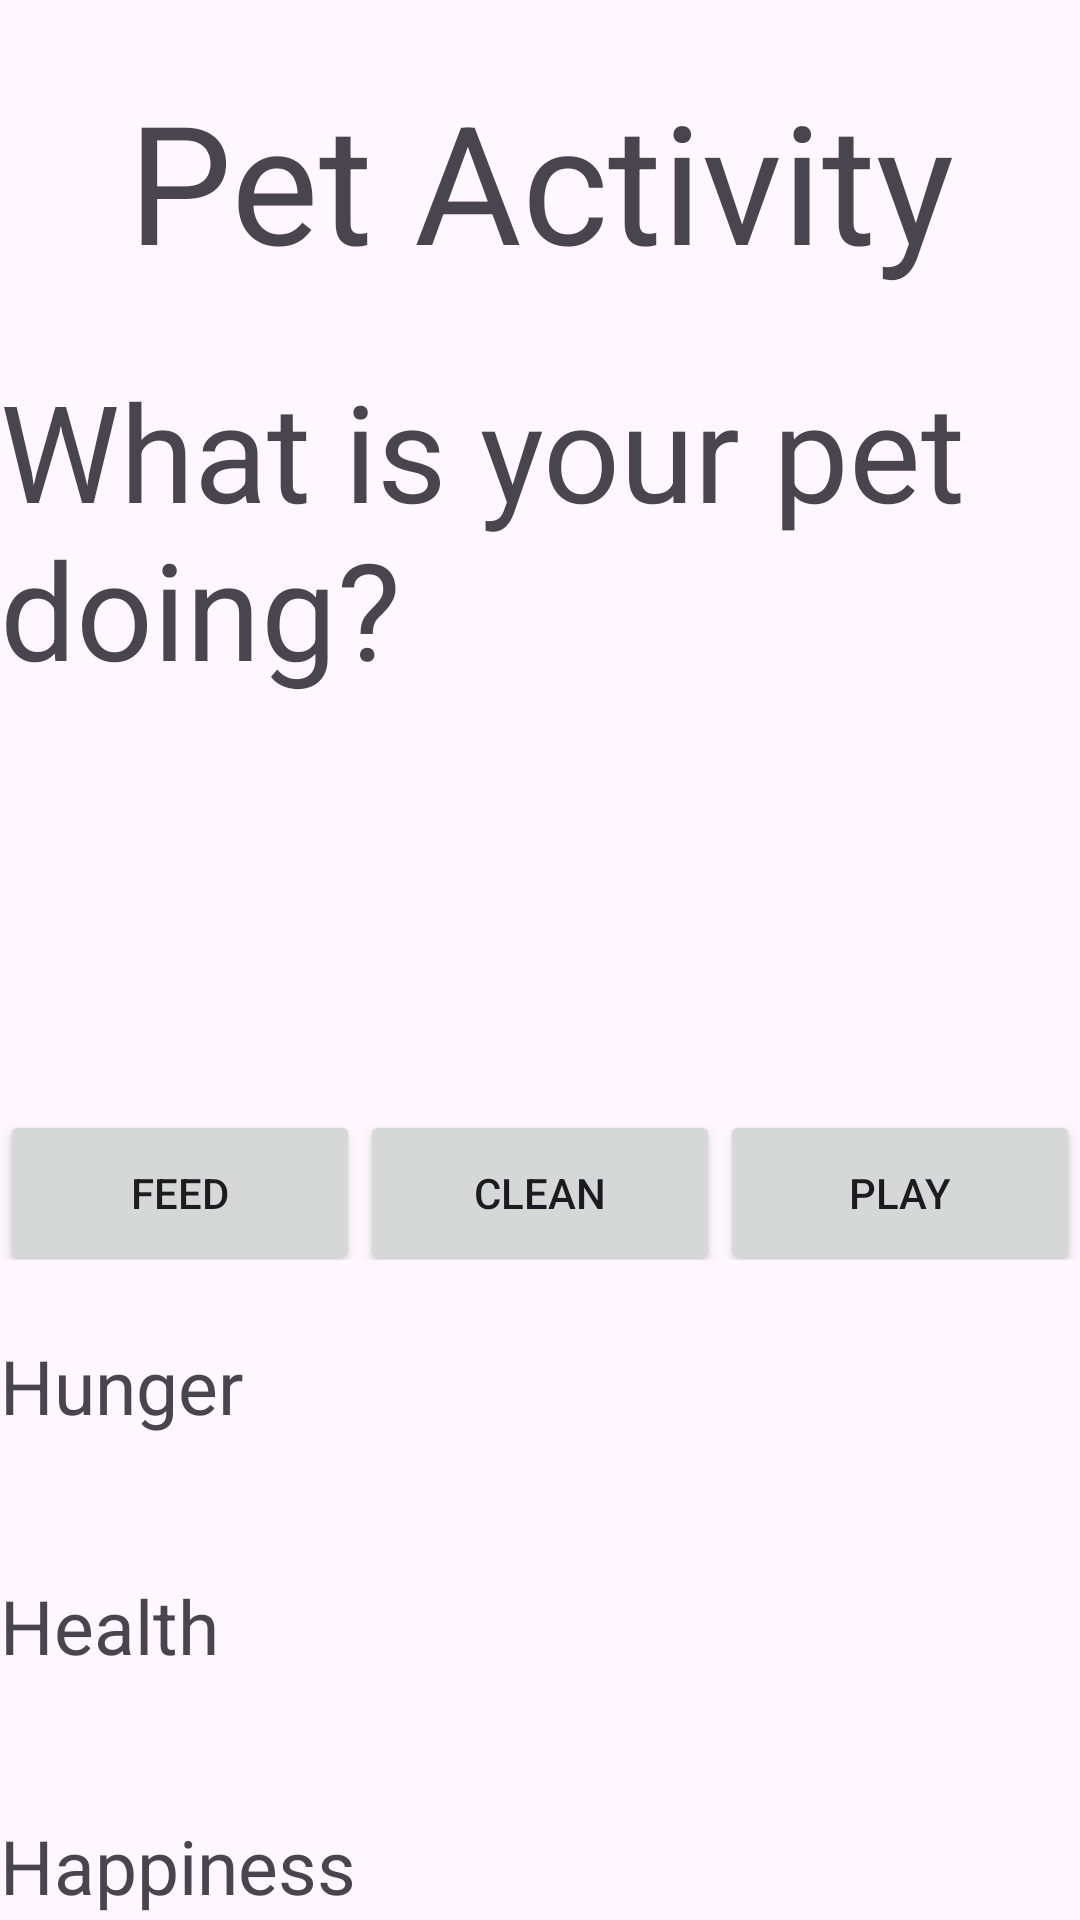

Android layout source for this screen:
<!-- AndroidManifest.xml: application theme Theme.TamagotchiAppDemo -->
<!-- res/layout/activity_game.xml -->
<?xml version="1.0" encoding="utf-8"?>
<LinearLayout xmlns:android="http://schemas.android.com/apk/res/android"
    xmlns:app="http://schemas.android.com/apk/res-auto"
    xmlns:tools="http://schemas.android.com/tools"
    android:id="@+id/main"
    android:layout_width="match_parent"
    android:layout_height="match_parent"
    android:orientation="vertical"
    tools:context=".GameActivity">

    <LinearLayout
        android:layout_width="match_parent"
        android:layout_height="match_parent"
        android:orientation="vertical"
        tools:layout_editor_absoluteX="1dp"
        tools:layout_editor_absoluteY="1dp">

        <TextView
            android:id="@+id/tvHeading2"
            android:layout_width="match_parent"
            android:layout_height="120dp"
            android:gravity="center"
            android:text="Pet Activity"
            android:textSize="55sp" />

        <TextView
            android:id="@+id/tvActivity"
            android:layout_width="match_parent"
            android:layout_height="250sp"
            android:text="What is your pet doing?"
            android:textSize="45sp"/>

        <LinearLayout
            android:layout_width="match_parent"
            android:layout_height="50dp"
            android:orientation="horizontal">

            <Button
                android:id="@+id/btnFeed"
                android:layout_width="wrap_content"
                android:layout_height="55dp"
                android:layout_weight="1"
                android:text="Feed" />

            <Button
                android:id="@+id/btnClean"
                android:layout_width="wrap_content"
                android:layout_height="55dp"
                android:layout_weight="1"
                android:text="Clean" />

            <Button
                android:id="@+id/btnPlay"
                android:layout_width="wrap_content"
                android:layout_height="55dp"
                android:layout_weight="1"
                android:text="Play" />


        </LinearLayout>

        <TextView
            android:id="@+id/tvHunger"
            android:layout_width="match_parent"
            android:layout_height="80dp"
            android:layout_marginTop="25dp"
            android:text="Hunger"
            android:textSize="25dp" />

        <TextView
            android:id="@+id/tvHealth"
            android:layout_width="match_parent"
            android:layout_height="80dp"
            android:text="Health"
            android:textSize="25dp"/>

        <TextView
            android:id="@+id/tvHappy"
            android:layout_width="match_parent"
            android:layout_height="80dp"
            android:text="Happiness"
            android:textSize="25dp"/>

    </LinearLayout>

    <LinearLayout
        android:layout_width="match_parent"
        android:layout_height="match_parent"
        android:orientation="vertical">
    </LinearLayout>
</LinearLayout>
<!-- resources referenced by this layout -->
<resources>
  <style name="Theme.TamagotchiAppDemo" parent="Base.Theme.TamagotchiAppDemo" />
  <style name="Base.Theme.TamagotchiAppDemo" parent="Theme.Material3.DayNight.NoActionBar">
          
          
      </style>
</resources>
